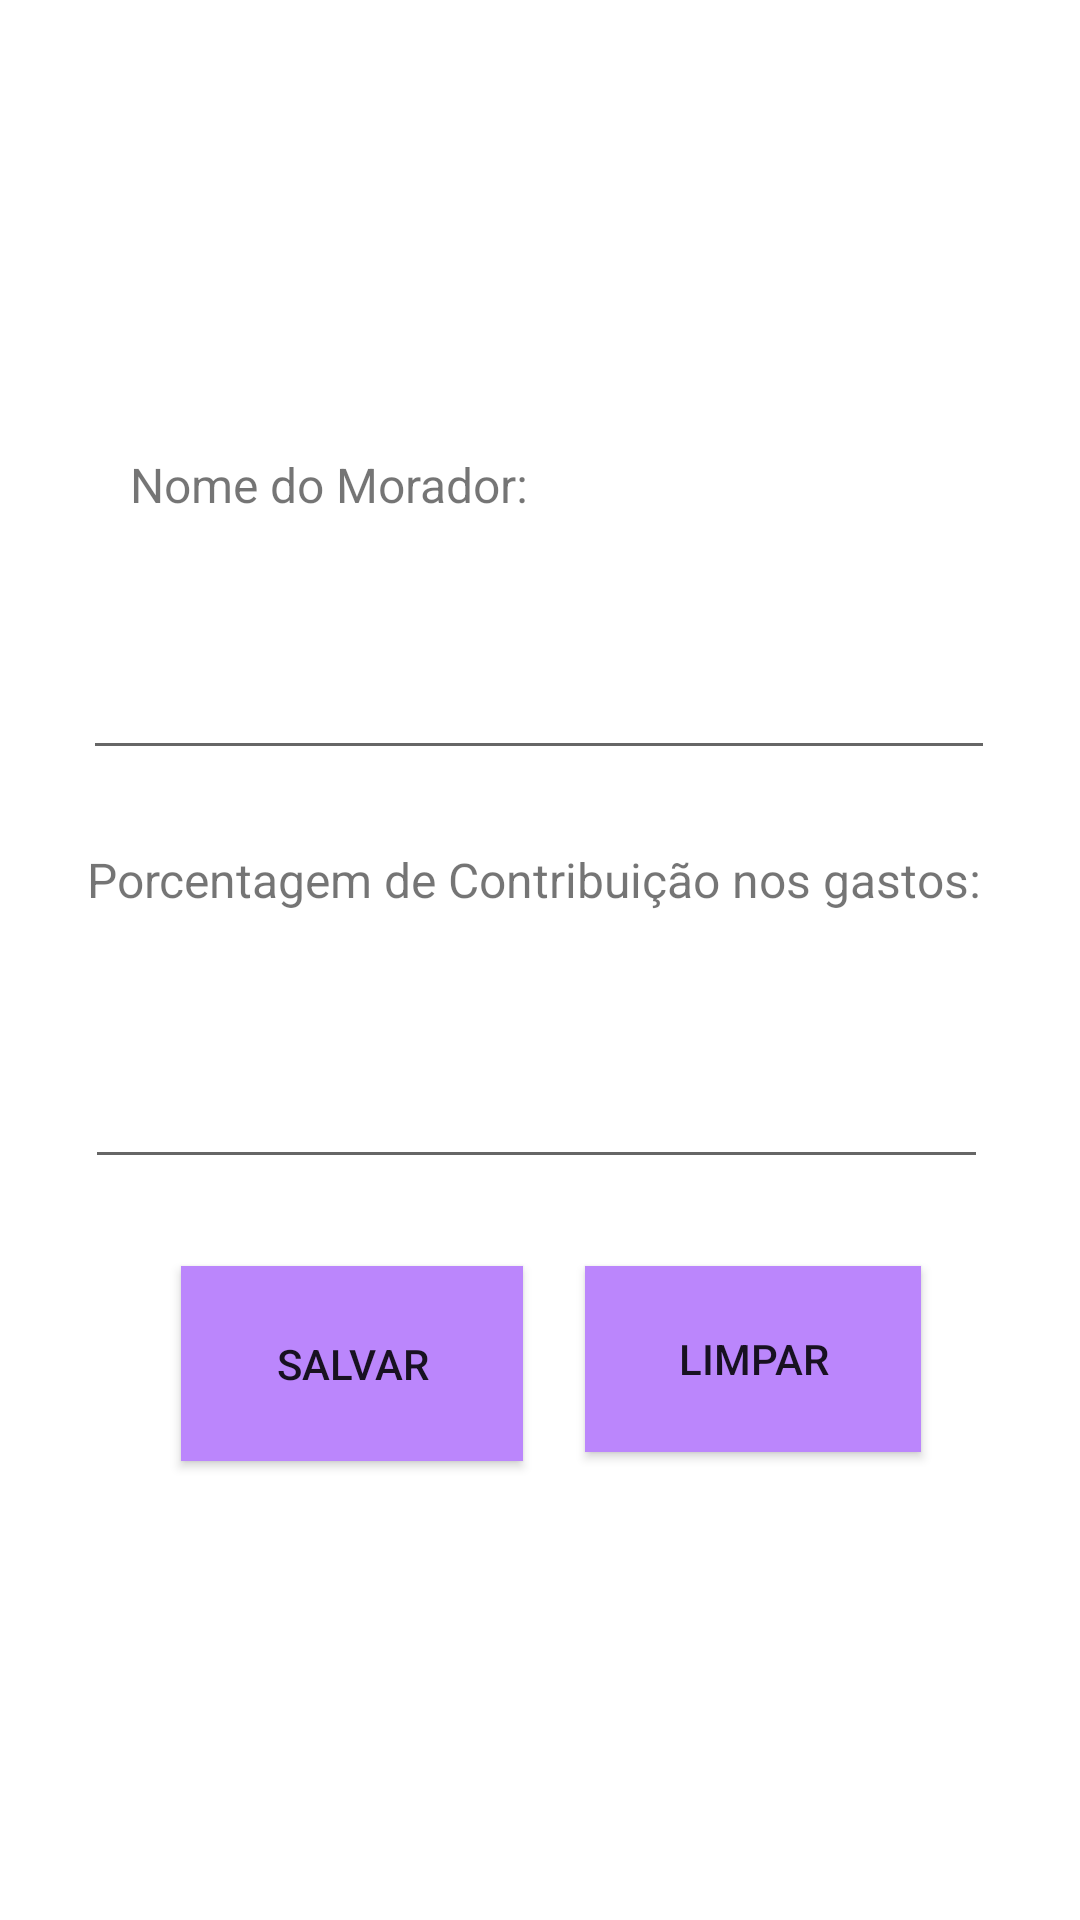

The Android layout XML behind this screen, and the referenced resources:
<!-- AndroidManifest.xml: application theme Theme.NossoAppe -->
<!-- res/layout/activity_cadastro_morador.xml -->
<?xml version="1.0" encoding="utf-8"?>
<androidx.constraintlayout.widget.ConstraintLayout xmlns:android="http://schemas.android.com/apk/res/android"
    xmlns:app="http://schemas.android.com/apk/res-auto"
    xmlns:tools="http://schemas.android.com/tools"
    android:layout_width="match_parent"
    android:layout_height="match_parent"
    tools:context=".controller.CadastroMActivity">

    <TextView
        android:id="@+id/textView"
        android:layout_width="216dp"
        android:layout_height="28dp"
        android:layout_marginStart="123dp"
        android:layout_marginTop="17dp"
        android:layout_marginEnd="124dp"
        android:layout_marginBottom="604dp"
        android:text="@string/cadastromorador"
        android:textSize="20sp"
        app:layout_constraintBottom_toBottomOf="parent"
        app:layout_constraintEnd_toEndOf="parent"
        app:layout_constraintHorizontal_bias="0.48"
        app:layout_constraintStart_toStartOf="parent"
        app:layout_constraintTop_toBottomOf="@+id/constraintLayout2"
        app:layout_constraintVertical_bias="0.0" />

    <androidx.constraintlayout.widget.ConstraintLayout
        android:id="@+id/constraintLayout2"
        android:layout_width="417dp"
        android:layout_height="82dp"
        android:background="@color/orange"
        app:layout_constraintBottom_toBottomOf="parent"
        app:layout_constraintEnd_toEndOf="parent"
        app:layout_constraintHorizontal_bias="0.333"
        app:layout_constraintStart_toStartOf="parent"
        app:layout_constraintTop_toTopOf="parent"
        app:layout_constraintVertical_bias="0.001">

        <TextView
            android:id="@+id/tituloapp"
            android:layout_width="218dp"
            android:layout_height="57dp"
            android:text="@string/app_name"
            android:textColor="@color/white"
            android:textSize="34sp"
            app:layout_constraintBottom_toBottomOf="parent"
            app:layout_constraintEnd_toEndOf="parent"
            app:layout_constraintHorizontal_bias="0.497"
            app:layout_constraintStart_toStartOf="parent"
            app:layout_constraintTop_toTopOf="parent"
            app:layout_constraintVertical_bias="0.64" />
    </androidx.constraintlayout.widget.ConstraintLayout>

    <Button
        android:id="@+id/btnsalvar"
        android:layout_width="114dp"
        android:layout_height="65dp"
        android:background="@color/purple_200"
        android:text="@string/salvar"
        app:layout_constraintBottom_toBottomOf="parent"
        app:layout_constraintEnd_toEndOf="parent"
        app:layout_constraintHorizontal_bias="0.245"
        app:layout_constraintStart_toStartOf="parent"
        app:layout_constraintTop_toBottomOf="@+id/porcentagemm"
        app:layout_constraintVertical_bias="0.159" />

    <Button
        android:id="@+id/btnlimpar"
        android:layout_width="112dp"
        android:layout_height="62dp"
        android:background="@color/purple_200"
        android:text="@string/limpar"
        app:layout_constraintBottom_toBottomOf="parent"
        app:layout_constraintEnd_toEndOf="parent"
        app:layout_constraintHorizontal_bias="0.282"
        app:layout_constraintStart_toEndOf="@+id/btnsalvar"
        app:layout_constraintTop_toBottomOf="@+id/porcentagemm"
        app:layout_constraintVertical_bias="0.157" />

    <EditText
        android:id="@+id/nomem"
        android:layout_width="304dp"
        android:layout_height="62dp"
        android:ems="10"
        android:inputType="textPersonName"
        app:layout_constraintBottom_toBottomOf="parent"
        app:layout_constraintEnd_toEndOf="parent"
        app:layout_constraintHorizontal_bias="0.495"
        app:layout_constraintStart_toStartOf="parent"
        app:layout_constraintTop_toBottomOf="@+id/textView10"
        app:layout_constraintVertical_bias="0.055" />

    <TextView
        android:id="@+id/textView10"
        android:layout_width="wrap_content"
        android:layout_height="wrap_content"
        android:text="@string/nomem"
        android:textSize="16sp"
        app:layout_constraintBottom_toBottomOf="parent"
        app:layout_constraintEnd_toEndOf="parent"
        app:layout_constraintHorizontal_bias="0.191"
        app:layout_constraintStart_toStartOf="parent"
        app:layout_constraintTop_toBottomOf="@+id/constraintLayout2"
        app:layout_constraintVertical_bias="0.127" />

    <TextView
        android:id="@+id/textView11"
        android:layout_width="wrap_content"
        android:layout_height="wrap_content"
        android:text="@string/porcentagem"
        android:textSize="16sp"
        app:layout_constraintBottom_toBottomOf="parent"
        app:layout_constraintEnd_toEndOf="parent"
        app:layout_constraintHorizontal_bias="0.469"
        app:layout_constraintStart_toStartOf="parent"
        app:layout_constraintTop_toBottomOf="@+id/nomem"
        app:layout_constraintVertical_bias="0.071" />

    <EditText
        android:id="@+id/porcentagemm"
        android:layout_width="301dp"
        android:layout_height="62dp"
        android:ems="10"
        android:inputType="numberDecimal"
        app:layout_constraintBottom_toBottomOf="parent"
        app:layout_constraintEnd_toEndOf="parent"
        app:layout_constraintHorizontal_bias="0.481"
        app:layout_constraintStart_toStartOf="parent"
        app:layout_constraintTop_toBottomOf="@+id/textView11"
        app:layout_constraintVertical_bias="0.099" />


</androidx.constraintlayout.widget.ConstraintLayout>
<!-- resources referenced by this layout -->
<resources>
  <string name="app_name"> NOSSO APPÊ </string>
  <string name="cadastromorador">Cadastro do Morador</string>
  <string name="limpar"> Limpar </string>
  <string name="nomem"> Nome do Morador: </string>
  <string name="porcentagem"> Porcentagem de Contribuição nos gastos: </string>
  <string name="salvar"> Salvar </string>
  <style name="Theme.NossoAppe" parent="Theme.MaterialComponents.DayNight.DarkActionBar">
          
          <item name="colorPrimary">@color/purple_500</item>
          <item name="colorPrimaryVariant">@color/purple_700</item>
          <item name="colorOnPrimary">@color/white</item>
          
          <item name="colorSecondary">@color/teal_200</item>
          <item name="colorSecondaryVariant">@color/teal_700</item>
          <item name="colorOnSecondary">@color/black</item>
          
          <item name="android:statusBarColor">?attr/colorPrimaryVariant</item>
          
      </style>
  <!-- not gathered from this repository: default colours our renderer supplied (Android Studio template values) -->
  <color name="purple_200">#FFBB86FC</color>
  <color name="purple_500">#FF6200EE</color>
  <color name="purple_700">#FF3700B3</color>
  <color name="teal_200">#FF03DAC5</color>
  <color name="teal_700">#FF018786</color>
  <color name="black">#FF000000</color>
  <color name="white">#FFFFFFFF</color>
</resources>
